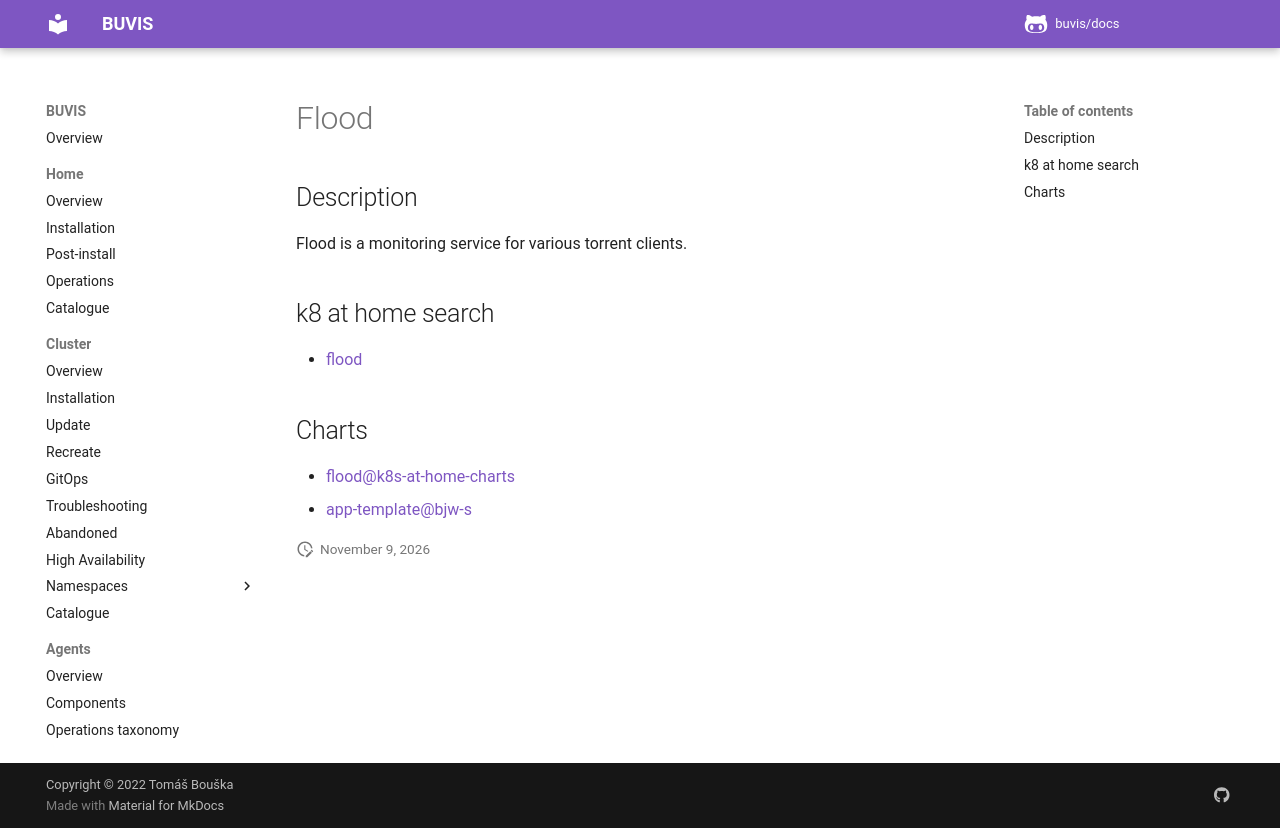

repository: buvis/docs · page: cluster/catalogue/flood/index.html · generator: mkdocs

# Flood

## Description

Flood is a monitoring service for various torrent clients.

## k8 at home search

- [flood](https://nanne.dev/k8s-at-home-search/#/flood)

## Charts

- [flood@k8s-at-home-charts](https://k8s-at-home.com/charts/)
- [app-template@bjw-s](https://bjw-s.github.io/helm-charts/)
